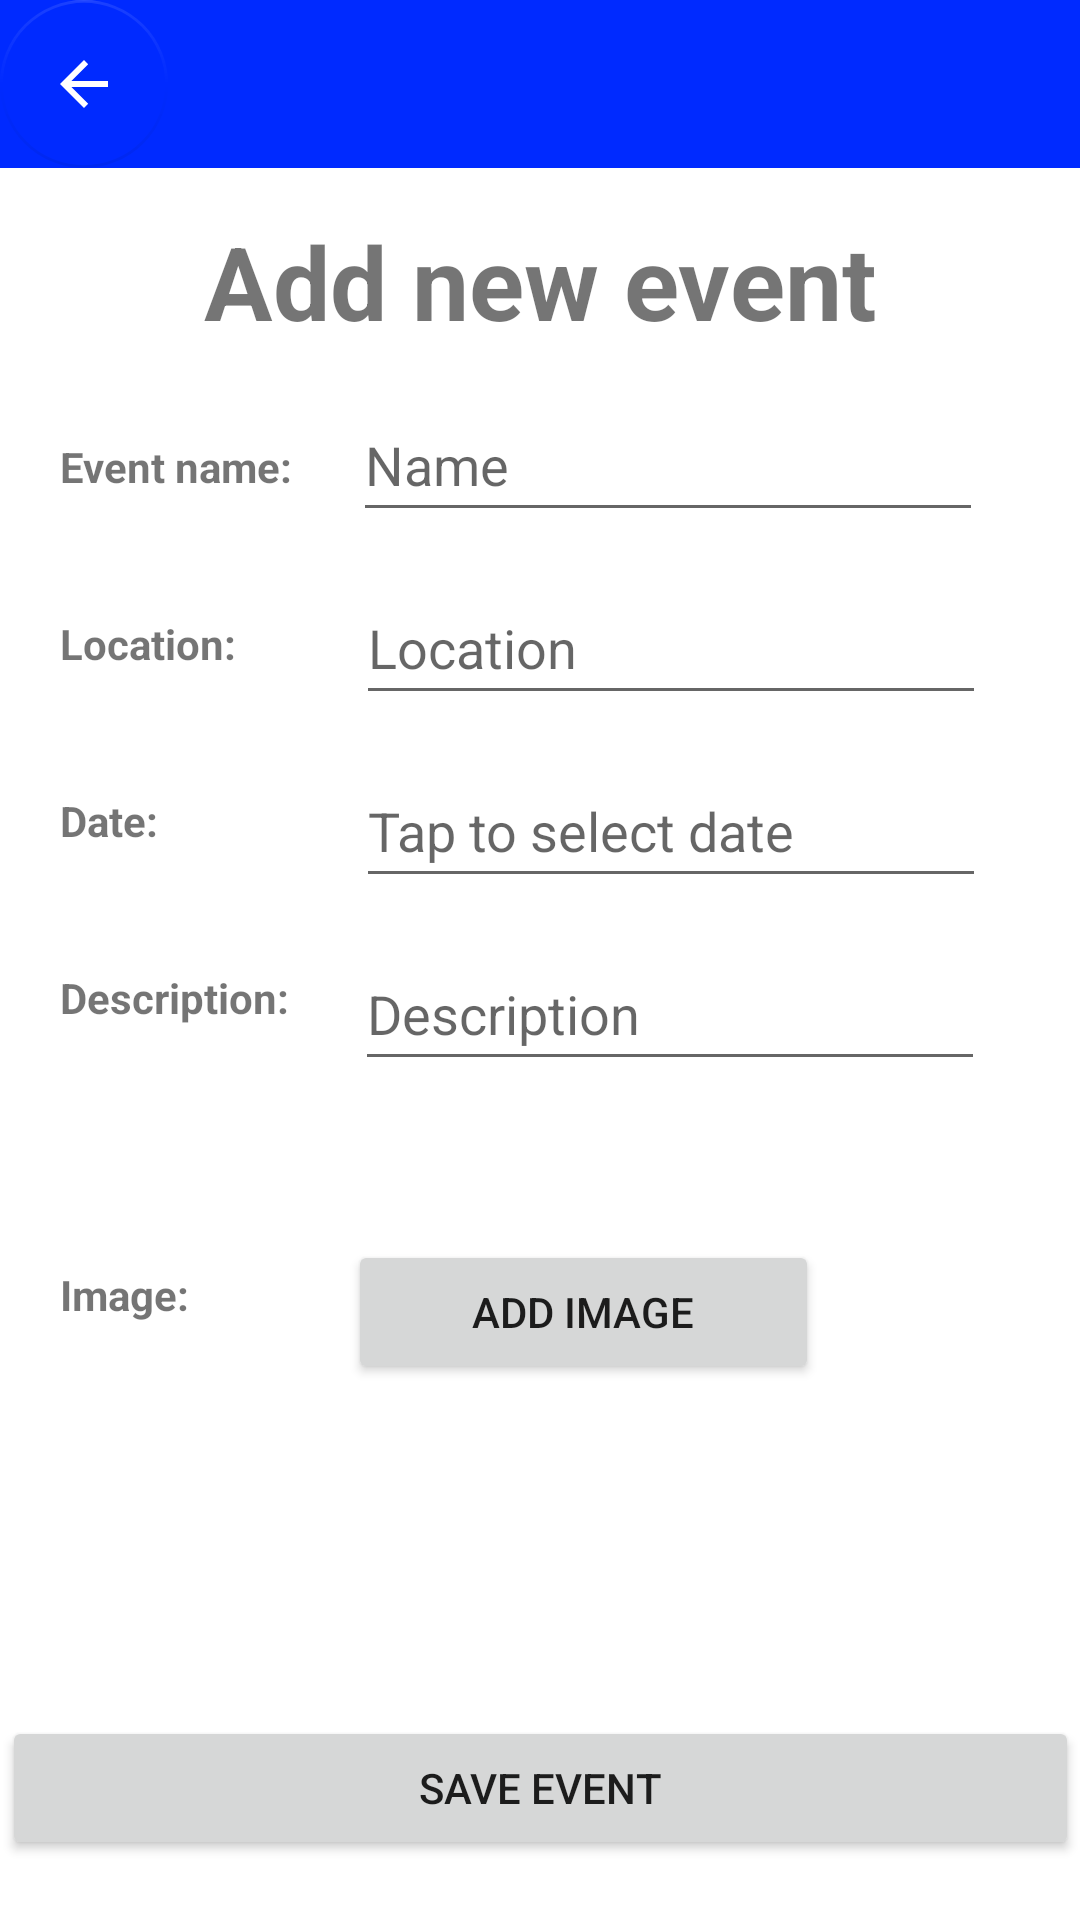

Here is an Android app screen rendered from its layout file. Give the layout XML and the strings, colors and styles it references.
<!-- AndroidManifest.xml: application theme Theme.PrmProjekt -->
<!-- res/layout/activity_event_add.xml -->
<?xml version="1.0" encoding="utf-8"?>
<androidx.constraintlayout.widget.ConstraintLayout xmlns:android="http://schemas.android.com/apk/res/android"
    xmlns:app="http://schemas.android.com/apk/res-auto"
    xmlns:tools="http://schemas.android.com/tools"
    android:layout_width="match_parent"
    android:layout_height="match_parent"
    tools:context=".EventAddActivity">

    <androidx.appcompat.widget.Toolbar
        android:id="@+id/toolbar"
        android:layout_width="match_parent"
        android:layout_height="wrap_content"
        android:background="#002AFF"
        android:minHeight="?attr/actionBarSize"
        android:theme="?attr/actionBarTheme"
        app:layout_constraintEnd_toEndOf="parent"
        app:layout_constraintTop_toTopOf="parent" />

    <com.google.android.material.floatingactionbutton.FloatingActionButton
        android:id="@+id/backButton"
        android:layout_width="wrap_content"
        android:layout_height="wrap_content"
        android:clickable="true"
        android:focusable="true"
        app:backgroundTint="@android:color/transparent"
        app:elevation="0dp"
        app:layout_constraintStart_toStartOf="@+id/toolbar"
        app:layout_constraintTop_toTopOf="@+id/toolbar"
        app:srcCompat="?attr/actionModeCloseDrawable"
        app:tint="@color/white"
        tools:ignore="SpeakableTextPresentCheck"
        android:contentDescription="@string/back_button_text" />

    <TextView
        android:id="@+id/eventNameTextView"
        android:layout_width="wrap_content"
        android:layout_height="wrap_content"
        android:layout_marginStart="20dp"
        android:layout_marginTop="90dp"
        android:text="@string/event_name_text_view"
        android:textStyle="bold"
        app:layout_constraintStart_toStartOf="parent"
        app:layout_constraintTop_toBottomOf="@+id/toolbar" />

    <TextView
        android:id="@+id/eventDescriptionTextView"
        android:layout_width="wrap_content"
        android:layout_height="wrap_content"
        android:layout_marginStart="20dp"
        android:layout_marginTop="40dp"
        android:text="@string/event_description_text_view"
        android:textStyle="bold"
        app:layout_constraintStart_toStartOf="parent"
        app:layout_constraintTop_toBottomOf="@+id/eventDateTextView" />

    <TextView
        android:id="@+id/eventImageTextView"
        android:layout_width="wrap_content"
        android:layout_height="wrap_content"
        android:layout_marginStart="20dp"
        android:layout_marginTop="80dp"
        android:text="@string/event_image_text_view"
        android:textStyle="bold"
        app:layout_constraintStart_toStartOf="parent"
        app:layout_constraintTop_toBottomOf="@+id/eventDescriptionTextView" />

    <TextView
        android:id="@+id/eventDateTextView"
        android:layout_width="wrap_content"
        android:layout_height="wrap_content"
        android:layout_marginStart="20dp"
        android:layout_marginTop="40dp"
        android:text="@string/event_date_text_view"
        android:textStyle="bold"
        app:layout_constraintStart_toStartOf="parent"
        app:layout_constraintTop_toBottomOf="@+id/eventLocationTextView" />

    <TextView
        android:id="@+id/eventLocationTextView"
        android:layout_width="wrap_content"
        android:layout_height="wrap_content"
        android:layout_marginStart="20dp"
        android:layout_marginTop="40dp"
        android:text="@string/event_location_text_view"
        android:textStyle="bold"
        app:layout_constraintStart_toStartOf="parent"
        app:layout_constraintTop_toBottomOf="@+id/eventNameTextView" />

    <Button
        android:id="@+id/saveEventButton"
        android:layout_width="359dp"
        android:layout_height="48dp"
        android:layout_marginStart="20dp"
        android:layout_marginEnd="20dp"
        android:layout_marginBottom="20dp"
        android:text="@string/save_event_button"
        app:layout_constraintBottom_toBottomOf="parent"
        app:layout_constraintEnd_toEndOf="parent"
        app:layout_constraintStart_toStartOf="parent" />

    <TextView
        android:id="@+id/HeaderTextView"
        android:layout_width="wrap_content"
        android:layout_height="wrap_content"
        android:layout_marginStart="100dp"
        android:layout_marginTop="15dp"
        android:layout_marginEnd="100dp"
        android:text="@string/header_add_event_text_view"
        android:textSize="34sp"
        android:textStyle="bold"
        app:layout_constraintEnd_toEndOf="parent"
        app:layout_constraintStart_toStartOf="parent"
        app:layout_constraintTop_toBottomOf="@+id/toolbar" />

    <androidx.constraintlayout.widget.Guideline
        android:id="@+id/lowerGuideline"
        android:layout_width="wrap_content"
        android:layout_height="wrap_content"
        android:orientation="horizontal"
        app:layout_constraintGuide_percent="0.89" />

    <androidx.constraintlayout.widget.Guideline
        android:id="@+id/upperGuideline"
        android:layout_width="wrap_content"
        android:layout_height="wrap_content"
        android:orientation="horizontal"
        app:layout_constraintGuide_percent="0.71" />

    <androidx.constraintlayout.widget.Guideline
        android:id="@+id/leftGuideline"
        android:layout_width="wrap_content"
        android:layout_height="wrap_content"
        android:orientation="vertical"
        app:layout_constraintGuide_percent="0.2" />

    <androidx.constraintlayout.widget.Guideline
        android:id="@+id/rightGuideline"
        android:layout_width="wrap_content"
        android:layout_height="wrap_content"
        android:orientation="vertical"
        app:layout_constraintGuide_percent="0.8" />

    <EditText
        android:id="@+id/eventNameTextField"
        android:layout_width="wrap_content"
        android:layout_height="wrap_content"
        android:layout_marginStart="20dp"
        android:layout_marginTop="13dp"
        android:ems="10"
        android:hint="@string/event_name_hint"
        android:inputType="textPersonName"
        android:minHeight="48dp"
        app:layout_constraintStart_toEndOf="@+id/eventNameTextView"
        app:layout_constraintTop_toBottomOf="@+id/HeaderTextView" />

    <EditText
        android:id="@+id/eventLocationTextField"
        android:layout_width="wrap_content"
        android:layout_height="wrap_content"
        android:layout_marginStart="40dp"
        android:layout_marginTop="13dp"
        android:ems="10"
        android:hint="@string/event_location_hint"
        android:inputType="textPersonName"
        android:minHeight="48dp"
        app:layout_constraintStart_toEndOf="@+id/eventLocationTextView"
        app:layout_constraintTop_toBottomOf="@+id/eventNameTextField" />

    <EditText
        android:id="@+id/eventDateTextField"
        android:layout_width="wrap_content"
        android:layout_height="wrap_content"
        android:layout_marginStart="40dp"
        android:layout_marginTop="13dp"
        android:ems="10"
        android:hint="@string/event_date_hint"
        android:inputType="textPersonName"
        android:minHeight="48dp"
        app:layout_constraintStart_toEndOf="@+id/eventLocationTextView"
        app:layout_constraintTop_toBottomOf="@+id/eventLocationTextField" />

    <EditText
        android:id="@+id/eventDescriptionTextField"
        android:layout_width="wrap_content"
        android:layout_height="wrap_content"
        android:layout_marginStart="22dp"
        android:layout_marginTop="13dp"
        android:ems="10"
        android:hint="@string/event_description_hint"
        android:inputType="textPersonName"
        android:minHeight="48dp"
        app:layout_constraintStart_toEndOf="@+id/eventDescriptionTextView"
        app:layout_constraintTop_toBottomOf="@+id/eventDateTextField" />

    <Button
        android:id="@+id/select_image_button"
        android:layout_width="157dp"
        android:layout_height="48dp"
        android:layout_marginStart="53dp"
        android:layout_marginTop="53dp"
        android:text="@string/add_image_button"
        app:layout_constraintStart_toEndOf="@+id/eventImageTextView"
        app:layout_constraintTop_toBottomOf="@+id/eventDescriptionTextField" />

    <ImageView
        android:id="@+id/eventImage"
        android:layout_width="0dp"
        android:layout_height="0dp"
        android:layout_centerInParent="false"
        android:indeterminate="false"
        app:layout_constraintBottom_toTopOf="@+id/lowerGuideline"
        app:layout_constraintEnd_toEndOf="@id/rightGuideline"
        app:layout_constraintStart_toStartOf="@id/leftGuideline"
        app:layout_constraintTop_toTopOf="@+id/upperGuideline" />


</androidx.constraintlayout.widget.ConstraintLayout>
<!-- resources referenced by this layout -->
<resources>
  <string name="add_image_button">Add image</string>
  <string name="back_button_text">back</string>
  <string name="event_date_hint">Tap to select date</string>
  <string name="event_date_text_view">Date:</string>
  <string name="event_description_hint">Description</string>
  <string name="event_description_text_view">Description:</string>
  <string name="event_image_text_view">Image:</string>
  <string name="event_location_hint">Location</string>
  <string name="event_location_text_view">Location:</string>
  <string name="event_name_hint">Name</string>
  <string name="event_name_text_view">Event name:</string>
  <string name="header_add_event_text_view">Add new event</string>
  <string name="save_event_button">Save event</string>
  <style name="Theme.PrmProjekt" parent="Theme.MaterialComponents.DayNight.DarkActionBar">
          
          <item name="colorPrimary">@color/purple_500</item>
          <item name="colorPrimaryVariant">@color/purple_700</item>
          <item name="colorOnPrimary">@color/white</item>
          
          <item name="colorSecondary">@color/teal_200</item>
          <item name="colorSecondaryVariant">@color/teal_700</item>
          <item name="colorOnSecondary">@color/black</item>
          
          <item name="android:statusBarColor" tools:targetApi="l">?attr/colorPrimaryVariant</item>
          
          <item name="windowActionBar">false</item>
          <item name="windowNoTitle">true</item>
      </style>
  <!-- not gathered from this repository: default colours our renderer supplied (Android Studio template values) -->
  <color name="purple_500">#FF6200EE</color>
  <color name="purple_700">#FF3700B3</color>
  <color name="teal_200">#FF03DAC5</color>
  <color name="teal_700">#FF018786</color>
  <color name="black">#FF000000</color>
  <color name="white">#FFFFFFFF</color>
</resources>
